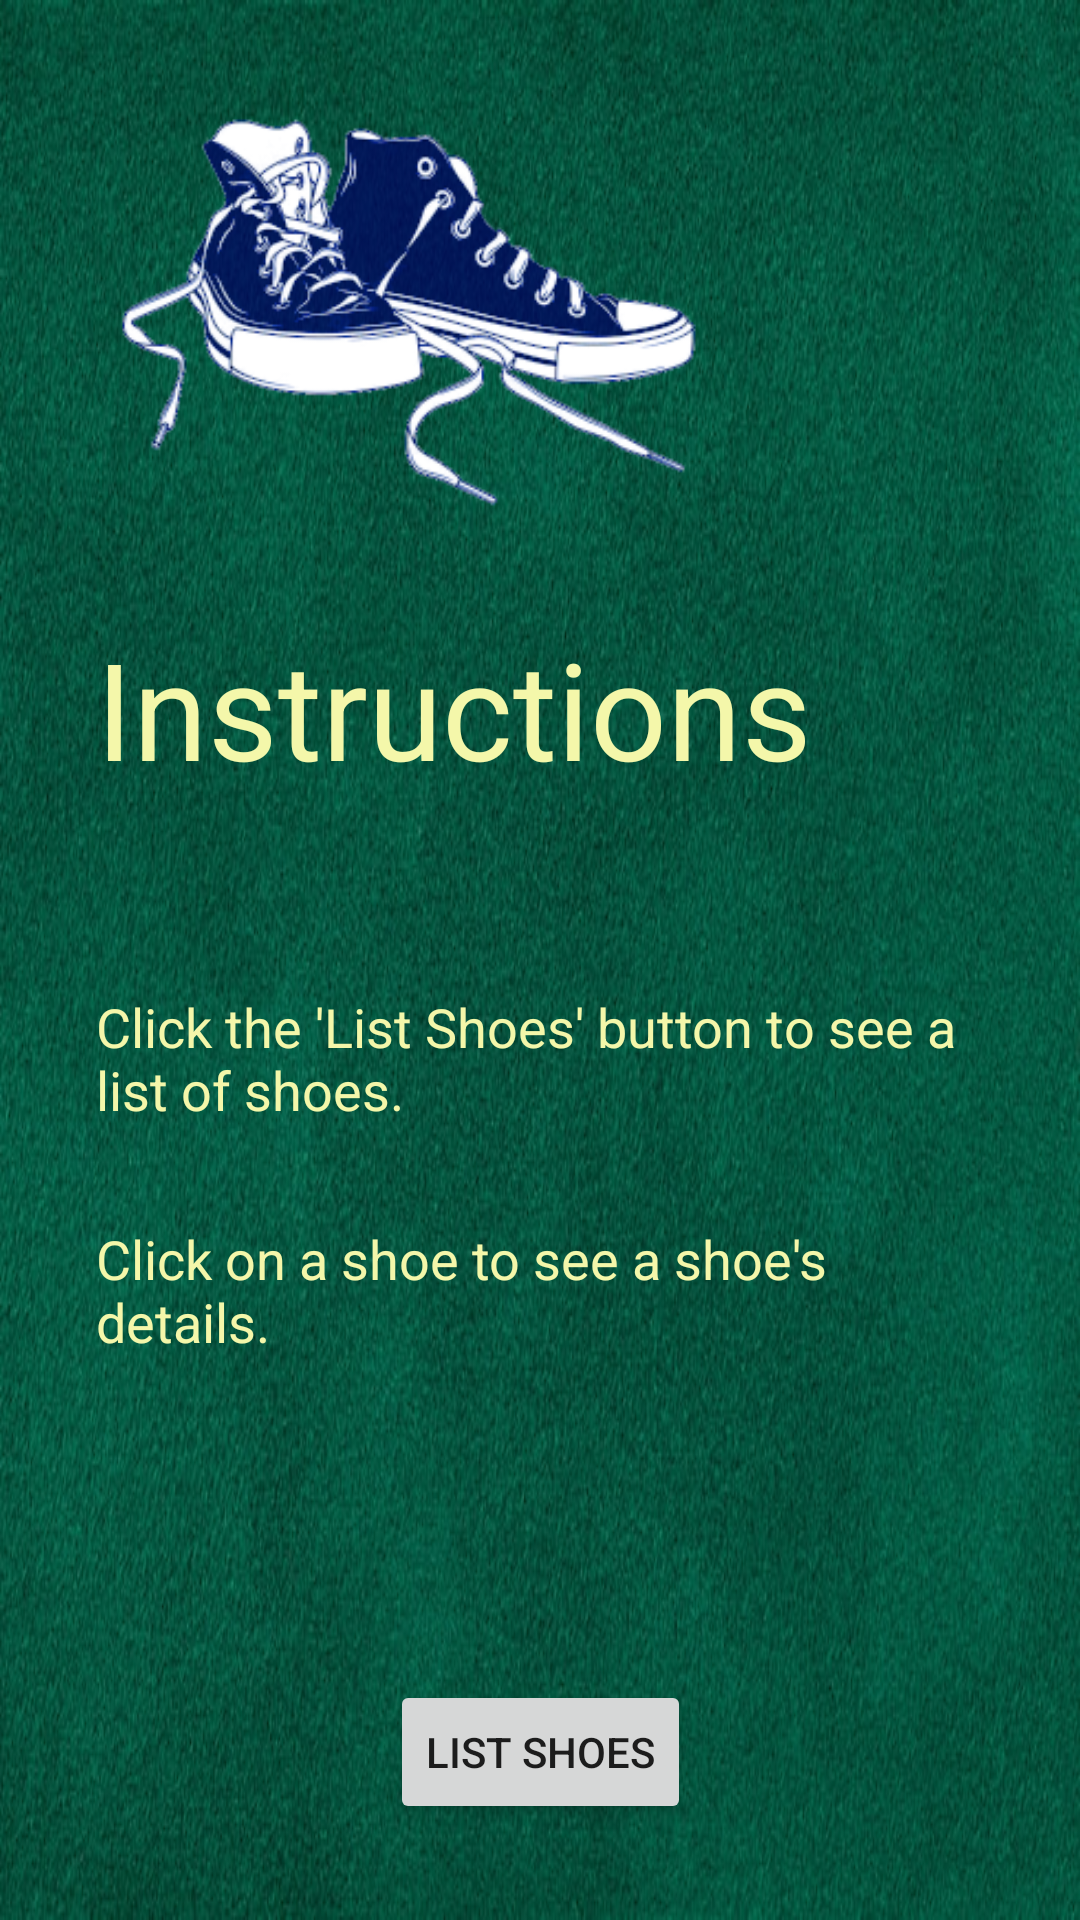

Reconstruct the res/layout file that produces this screen, plus the resources it refers to.
<!-- AndroidManifest.xml: application theme AppTheme.NoActionBar -->
<!-- res/layout/fragment_instructions.xml -->
<?xml version="1.0" encoding="utf-8"?>
<layout xmlns:android="http://schemas.android.com/apk/res/android"
    xmlns:app="http://schemas.android.com/apk/res-auto">
    <androidx.constraintlayout.widget.ConstraintLayout
        android:id="@+id/frag_instructions"
        android:layout_width="match_parent"
        android:layout_height="match_parent"
        android:background="@drawable/felt">

        <ImageView
            android:id="@+id/id_img_sneakers"
            android:layout_width="202dp"
            android:layout_height="142dp"
            android:layout_marginStart="32dp"
            android:layout_marginTop="32dp"
            android:layout_marginEnd="68dp"
            android:contentDescription="@string/cd_shoes"
            app:layout_constraintEnd_toEndOf="parent"
            app:layout_constraintHorizontal_bias="0.0"
            app:layout_constraintStart_toStartOf="parent"
            app:layout_constraintTop_toTopOf="parent"
            app:srcCompat="@drawable/sneakers" />

        <TextView
            android:id="@+id/id_instructions_heading"
            android:layout_width="0dp"
            android:layout_height="wrap_content"
            android:layout_marginStart="32dp"
            android:layout_marginTop="32dp"
            android:layout_marginEnd="32dp"
            android:text="@string/en_instructions_heading"
            android:textAppearance="@style/TextAppearance.AppCompat.Display2"
            android:textColor="@color/colorHints"
            app:layout_constraintEnd_toEndOf="parent"
            app:layout_constraintStart_toStartOf="parent"
            app:layout_constraintTop_toBottomOf="@+id/id_img_sneakers" />

        <TextView
            android:id="@+id/id_instructions_text1"
            android:layout_width="0dp"
            android:layout_height="wrap_content"
            android:layout_marginStart="32dp"
            android:layout_marginTop="64dp"
            android:layout_marginEnd="32dp"
            android:text="@string/en_instructions_text1"
            android:textAppearance="@style/TextAppearance.AppCompat.Medium"
            android:textColor="@color/colorHints"
            app:layout_constraintEnd_toEndOf="parent"
            app:layout_constraintStart_toStartOf="parent"
            app:layout_constraintTop_toBottomOf="@+id/id_instructions_heading" />

        <TextView
            android:id="@+id/id_instructions_text2"
            android:layout_width="0dp"
            android:layout_height="wrap_content"
            android:layout_marginStart="32dp"
            android:layout_marginTop="32dp"
            android:layout_marginEnd="32dp"
            android:text="@string/en_instructions_text2"
            android:textAppearance="@style/TextAppearance.AppCompat.Medium"
            android:textColor="@color/colorHints"
            app:layout_constraintEnd_toEndOf="parent"
            app:layout_constraintStart_toStartOf="parent"
            app:layout_constraintTop_toBottomOf="@+id/id_instructions_text1" />

        <Button
            android:id="@+id/list_shoes_button"
            android:layout_width="wrap_content"
            android:layout_height="wrap_content"
            android:layout_marginStart="32dp"
            android:layout_marginEnd="32dp"
            android:layout_marginBottom="32dp"
            android:text="@string/en_instructions_button_text"
            app:layout_constraintBottom_toBottomOf="parent"
            app:layout_constraintEnd_toEndOf="parent"
            app:layout_constraintStart_toStartOf="parent" />

    </androidx.constraintlayout.widget.ConstraintLayout>
</layout>
<!-- resources referenced by this layout -->
<resources>
  <color name="colorHints">#f4f7aa</color>
  <!-- drawable felt: jpg bitmap (drawable, 124760 bytes) -->
  <!-- drawable sneakers: png bitmap (drawable, 57088 bytes) -->
  <string name="cd_shoes">Image of sneakers</string>
  <string name="en_instructions_button_text">List Shoes</string>
  <string name="en_instructions_heading">Instructions</string>
  <string name="en_instructions_text1">Click the \'List Shoes\' button to see a list of shoes.</string>
  <string name="en_instructions_text2">Click on a shoe to see a shoe\'s details.</string>
  <style name="AppTheme.NoActionBar">
          <item name="windowActionBar">false</item>
          <item name="windowNoTitle">true</item>
      </style>
</resources>
